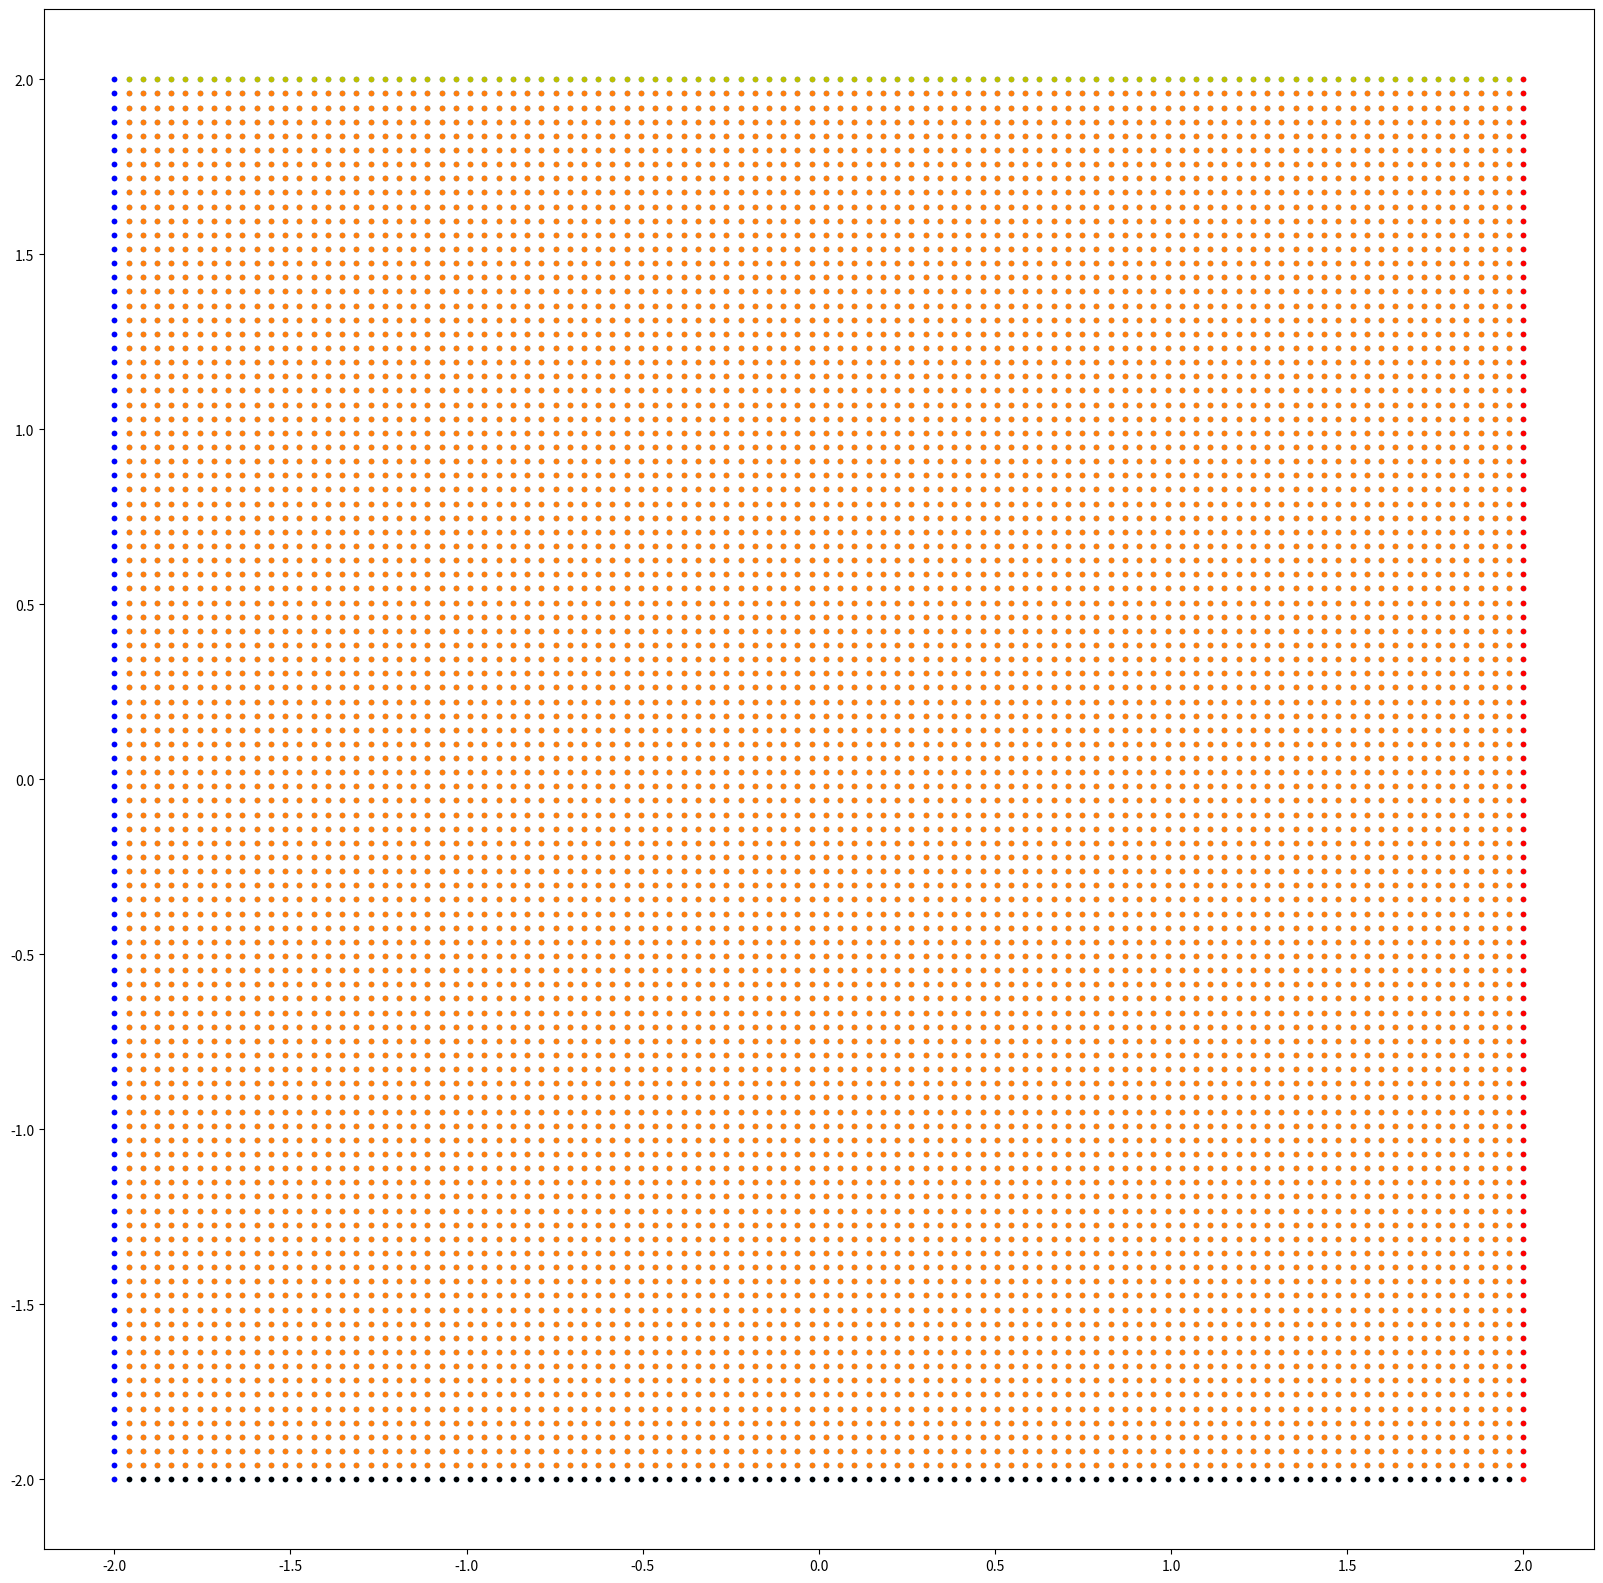

Recreate this plot in Python.
# Domain is [-2,2] X [-2,2] = [a,b] X [c,d]

a=-2;
b=2;
c=-2;
d=2;

Nx=100; # Number of nodes on the x axis 
Ny=100; # Number of nodes on the y axis 

import numpy as np

# Line space
x1=np.linspace(a,b,Nx);
y1=np.linspace(c,d,Ny);

#x1.shape :- to get the size of the vector

xd, yd = np.meshgrid(x1, y1);

x=xd.flatten('F');
y=yd.flatten('F');

import matplotlib.pyplot as plt
plt.rcParams["figure.figsize"] = (20,20)
plt.plot(x,y,'.')
plt.show()


# All the boundary nodes
delta_om=np.where((y==d)  | (y==c) | (x==a) | (x==b))[0];

# let's count the number of nodes on the boundary
NBC=delta_om.shape[0]

# Nodes on the top horizontal boundary
delta_om_top=np.where((y==d) & (x!=a) & (x!=b))[0];

# let's count the number of nodes on the top horizontal boundary
Ntop=delta_om_top.shape[0];

# Nodes on the bottom horizontal boundary
delta_om_bot=np.where((y==c) & (x!=a) & (x!=b))[0];

# let's count the number of nodes on the bottom horizontal boundary
Nbot=delta_om_bot.shape[0];

# Nodes on the left vertical boundary
delta_om_left=np.where((x==a))[0];

# let's count the number of nodes on the left vertical boundary
Nleft=delta_om_left.shape[0];

# Nodes on the right vertical boundary
delta_om_right=np.where((x==b))[0];

# let's count the number of nodes on the right vertical boundary
Nright=delta_om_right.shape[0]

# Total number of nodes
N=x.shape[0];

# All indexes of the points
index=np.linspace(0,N-1,N,dtype=int);

# All interior nodes

index_om=np.setdiff1d(index,delta_om)

# Let's count the number of interior nodes

Nin=index_om.shape[0];



# New rearranged x nodes
xnew=np.concatenate((x[index_om], x[delta_om_left], x[delta_om_right], x[delta_om_top], x[delta_om_bot]),axis=None);
# New rearranged y nodes
ynew=np.concatenate((y[index_om], y[delta_om_left], y[delta_om_right], y[delta_om_top], y[delta_om_bot]),axis=None);

del index_om, delta_om_left, delta_om_right, delta_om_top, delta_om_bot

# Let's get the indices

# All interior nodes
index_om=np.linspace(0,Nin-1,Nin,dtype=int);

# Nodes on the left vertical boundary
delta_om_left=np.linspace(Nin,(Nin+Nleft)-1,Nleft,dtype=int);

# Nodes on the right vertical boundary
delta_om_right=np.linspace(Nin+Nleft,(Nin+Nleft+Nright)-1,Nright,dtype=int);

# Nodes on the top horizontal boundary
delta_om_top=np.linspace(Nin+Nleft+Nright,(Nin+Nleft+Nright+Ntop)-1,Ntop,dtype=int);

# Nodes on the bottom horizontal boundary
delta_om_bot=np.linspace(Nin+Nleft+Nright+Ntop,(Nin+Nleft+Nright+Ntop+Nbot)-1,Nbot,dtype=int);

plt.rcParams["figure.figsize"] = (20,20)
plt.plot(xnew[index_om],ynew[index_om],'.')
plt.plot(xnew[delta_om_left],ynew[delta_om_left],'b.')
plt.plot(xnew[delta_om_right],ynew[delta_om_right],'r.')
plt.plot(xnew[delta_om_top],ynew[delta_om_top],'y.')
plt.plot(xnew[delta_om_bot],ynew[delta_om_bot],'k.')
plt.show()
